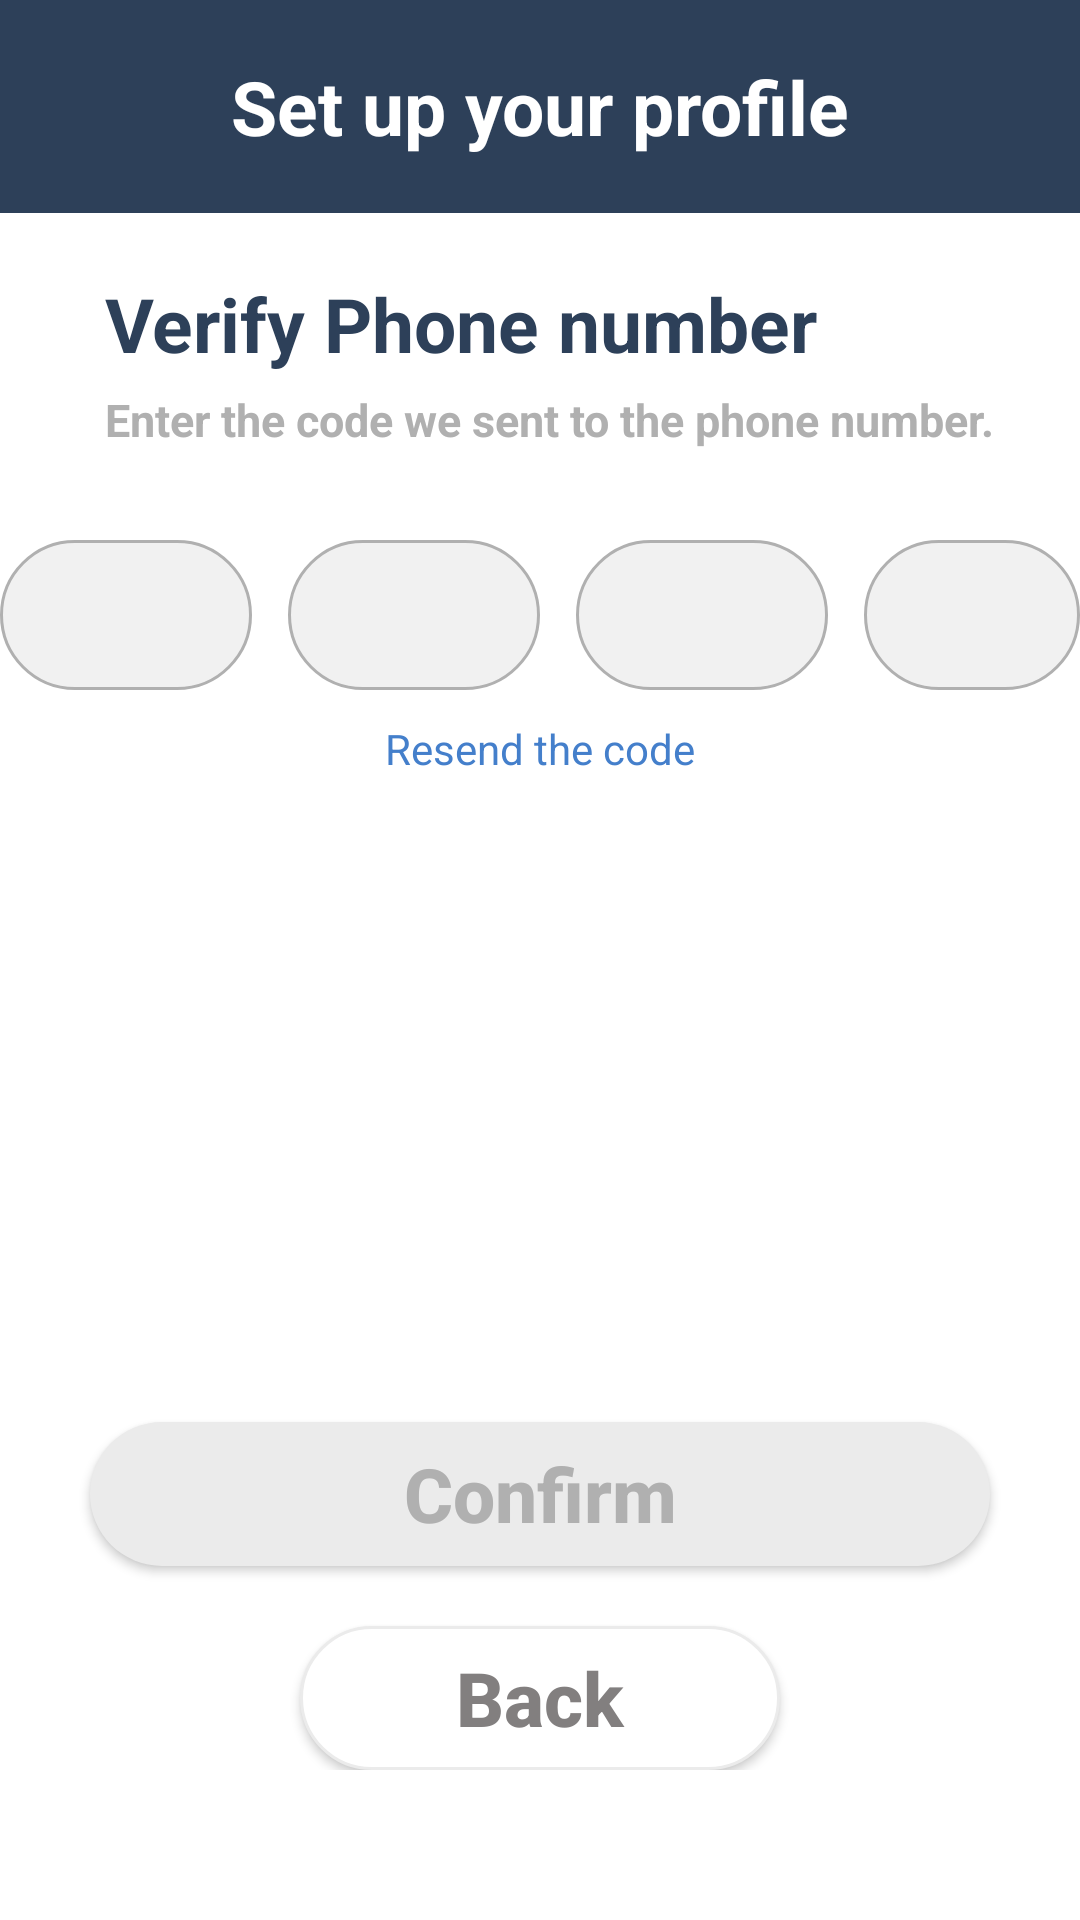

Android layout source for this screen:
<!-- AndroidManifest.xml: application theme Theme.Registeration -->
<!-- res/layout/activity_verify_phone2.xml -->
<?xml version="1.0" encoding="utf-8"?>
<LinearLayout xmlns:android="http://schemas.android.com/apk/res/android"
    xmlns:app="http://schemas.android.com/apk/res-auto"
    xmlns:tools="http://schemas.android.com/tools"
    android:layout_width="match_parent"
    android:layout_height="match_parent"
    tools:context=".verify_phone"
    android:orientation="vertical"
    android:id="@+id/background_view">


    <TextView
        android:id="@+id/textView3"
        android:layout_width="match_parent"
        android:layout_height="0dp"
        android:layout_weight="1"
        android:background="@color/darkBlue"
        android:text="Set up your profile"
        android:textColor="@color/white"
        android:textSize="25sp"
        android:textStyle="bold"
        android:gravity="center" />

    <LinearLayout
        android:layout_width="match_parent"
        android:layout_height="0dp"
        android:layout_weight="8"
        android:background="@color/white"
        android:orientation="vertical">

        <TextView
            android:id="@+id/textView4"
            android:layout_width="match_parent"
            android:layout_height="wrap_content"
            android:text="Verify Phone number"
            android:textColor="@color/darkBlue"
            android:textSize="25sp"
            android:textStyle="bold"
            android:layout_marginLeft="35dp"
            android:layout_marginBottom="5dp"
            android:layout_marginTop="20dp"/>

        <TextView
            android:id="@+id/textView5"
            android:layout_width="match_parent"
            android:layout_height="wrap_content"
            android:text="Enter the code we sent to the phone number."
            android:textColor="@color/grey"
            android:textSize="15sp"
            android:textStyle="bold"
            android:layout_marginBottom="30dp"
            android:layout_marginLeft="35dp"/>


        <LinearLayout
            android:layout_width="match_parent"
            android:layout_height="wrap_content"
            android:orientation="horizontal"
            android:gravity="center">
            <EditText
                android:id="@+id/editTextNumber1"
                android:layout_width="wrap_content"
                android:layout_height="50dp"
                android:ems="4"
                android:paddingLeft="35dp"
                android:textColor="@color/black"
                android:inputType="number"
                android:maxLength="1"
                android:layout_marginEnd="6dp"
                android:background="@drawable/whiterounded_greyedges"/>
            <EditText
                android:id="@+id/editTextNumber2"
                android:layout_width="wrap_content"
                android:layout_height="50dp"
                android:ems="4"
                android:paddingLeft="35dp"
                android:textColor="@color/black"                android:inputType="number"
                android:layout_marginStart="6dp"
                android:layout_marginEnd="6dp"
                android:maxLength="1"
                android:background="@drawable/whiterounded_greyedges"/>
            <EditText
                android:id="@+id/editTextNumber3"
                android:layout_width="wrap_content"
                android:layout_height="50dp"
                android:ems="4"
                android:inputType="number"
                android:paddingLeft="35dp"
                android:textColor="@color/black"
                android:layout_marginStart="6dp"
                android:layout_marginEnd="6dp"
                android:maxLength="1"
                android:background="@drawable/whiterounded_greyedges"/>
            <EditText
                android:id="@+id/editTextNumber4"
                android:layout_width="wrap_content"
                android:layout_height="50dp"
                android:ems="4"
                android:inputType="number"
                android:paddingLeft="35dp"
                android:textColor="@color/black"
                android:layout_marginStart="6dp"
                android:maxLength="1"
                android:background="@drawable/whiterounded_greyedges"/>

        </LinearLayout>

        <TextView
            android:id="@+id/resend_code"
            android:layout_width="match_parent"
            android:layout_height="wrap_content"
            android:gravity="center_horizontal"
            android:layout_margin="10dp"
            android:text="Resend the code"
            android:textColor="@color/brightBlue"/>
        <TextView
            android:id="@+id/unmatched"
            android:layout_width="match_parent"
            android:layout_height="wrap_content"
            android:gravity="center_horizontal"
            android:text="Incorrect code, please retry."
            android:visibility="invisible"
            android:textColor="@color/red"/>

        <LinearLayout
            android:layout_width="match_parent"
            android:layout_height="match_parent"
            android:orientation="vertical"
            android:gravity="bottom"
            android:layout_marginBottom="50dp">
            <Button
                android:id="@+id/confirm_button"
                android:layout_width="match_parent"
                android:layout_height="wrap_content"
                android:layout_marginHorizontal="30dp"
                android:background="@drawable/deactivated_button"
                android:text="Confirm"
                android:clickable="false"
                android:textAllCaps="false"
                android:textColor="@color/grey"
                android:textSize="25sp"
                android:textStyle="bold"
                android:layout_marginBottom="20dp"/>

            <Button
                android:id="@+id/back"
                android:layout_width="match_parent"
                android:layout_height="wrap_content"
                android:layout_marginHorizontal="100dp"
                android:background="@drawable/white_button"
                android:text="Back"
                android:textAllCaps="false"
                android:textColor="#827F7F"
                android:textSize="25sp"
                android:textStyle="bold" />

        </LinearLayout>


    </LinearLayout>

</LinearLayout>
<!-- resources referenced by this layout -->
<resources>
  <color name="black">#FF000000</color>
  <color name="brightBlue">#447FCB</color>
  <color name="darkBlue">#2D4059</color>
  <color name="grey">#B0B0B0</color>
  <color name="red">#F44336</color>
  <color name="white">#FFFFFFFF</color>
  <!-- drawable deactivated_button (drawable) -->
  <shape xmlns:android="http://schemas.android.com/apk/res/android">
      <solid android:color="@color/lightGrey" /> 
      <corners android:radius="300dp" /> 
  </shape>
  <!-- drawable white_button (drawable) -->
  <shape xmlns:android="http://schemas.android.com/apk/res/android">
      <solid android:color="@color/white" /> 
      <stroke android:width="1dp" android:color="@color/lightGrey" />
      <corners android:radius="300dp" /> 
  </shape>
  <!-- drawable whiterounded_greyedges (drawable) -->
  <shape xmlns:android="http://schemas.android.com/apk/res/android">
      <solid android:color="#F1F1F1" /> 
      <stroke android:width="1dip" android:color="@color/grey" />
      <corners android:radius="300dp" /> 
  </shape>
  <style name="Theme.Registeration" parent="Base.Theme.Registeration" />
  <color name="lightGrey">#EBEBEB</color>
  <style name="Base.Theme.Registeration" parent="Theme.AppCompat.NoActionBar">
          
          
      </style>
</resources>
